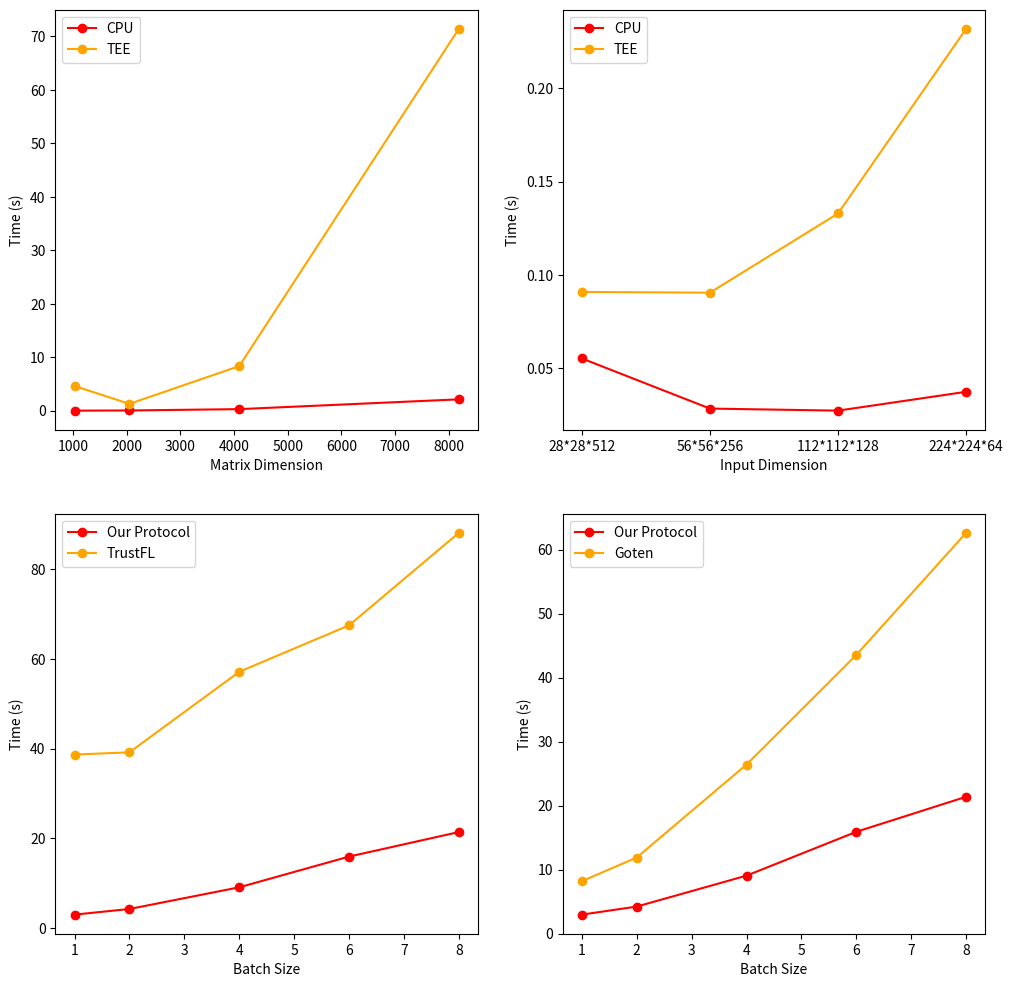

Write Python code to recreate this figure.
import matplotlib.pyplot as plt

# Data for the first and second figures
matrix_dimensions = [1024, 2048, 4096, 8192]
cpu_times_matrix = [0.0043, 0.0340, 0.2848, 2.1163]
tee_times_matrix = [4.6082, 1.2718, 8.3347, 71.4296]

input_dimensions = ['28*28*512', '56*56*256', '112*112*128','224*224*64']
cpu_times_convolution = [0.0551,0.0282, 0.0271, 0.0372]
tee_times_convolution = [0.0908,0.0904,0.1329,0.2320]

# Data for the third and fourth figures (updated data)
batch_sizes = [1, 2, 4, 6, 8]
trustfl_times = [38.66, 39.16, 57.11, 67.47, 88.09]
goten_times = [8.2, 11.9, 26.42, 43.55, 62.62]
our_protocol_times_new = [2.98, 4.24, 9.07, 15.92, 21.39]

# 1x4 layout
plt.figure(figsize=(24, 6), dpi=800)

# Matrix Production
plt.subplot(1, 4, 1)
plt.plot(matrix_dimensions, cpu_times_matrix, '-o', color='red', label='CPU')
plt.plot(matrix_dimensions, tee_times_matrix, '-o', color='orange', label='TEE')
plt.xlabel('Matrix Dimension')
plt.ylabel('Time (s)')
plt.grid(False)
plt.legend()

# Convolution
plt.subplot(1, 4, 2)
plt.plot(input_dimensions, cpu_times_convolution, '-o', color='red', label='CPU')
plt.plot(input_dimensions, tee_times_convolution, '-o', color='orange', label='TEE')
plt.xlabel('Input Dimension')
plt.ylabel('Time (s)')
plt.grid(False)
plt.legend()

# Updated Data
plt.subplot(1, 4, 3)
plt.plot(batch_sizes, our_protocol_times_new, '-o', color='red', label='Our Protocol')
plt.plot(batch_sizes, trustfl_times, '-o', color='orange', label='TrustFL')
plt.xlabel('Batch Size')
plt.ylabel('Time (s)')
plt.grid(False)
plt.legend()

plt.subplot(1, 4, 4)
plt.plot(batch_sizes, our_protocol_times_new, '-o', color='red', label='Our Protocol')
plt.plot(batch_sizes, goten_times, '-o', color='orange', label='Goten')
plt.xlabel('Batch Size')
plt.ylabel('Time (s)')
plt.grid(False)
plt.legend()

plt.savefig('comparison_chart_1x4.png', dpi=800)
plt.close()

# 2x2 layout
plt.figure(figsize=(12, 12), dpi=800)

# Matrix Production
plt.subplot(2, 2, 1)
plt.plot(matrix_dimensions, cpu_times_matrix, '-o', color='red', label='CPU')
plt.plot(matrix_dimensions, tee_times_matrix, '-o', color='orange', label='TEE')
plt.xlabel('Matrix Dimension')
plt.ylabel('Time (s)')
plt.grid(False)
plt.legend()

# Convolution
plt.subplot(2, 2, 2)
plt.plot(input_dimensions, cpu_times_convolution, '-o', color='red', label='CPU')
plt.plot(input_dimensions, tee_times_convolution, '-o', color='orange', label='TEE')
plt.xlabel('Input Dimension')
plt.ylabel('Time (s)')
plt.grid(False)
plt.legend()

# Updated Data
plt.subplot(2, 2, 3)
plt.plot(batch_sizes, our_protocol_times_new, '-o', color='red', label='Our Protocol')
plt.plot(batch_sizes, trustfl_times, '-o', color='orange', label='TrustFL')
plt.xlabel('Batch Size')
plt.ylabel('Time (s)')
plt.grid(False)
plt.legend()

plt.subplot(2, 2, 4)
plt.plot(batch_sizes, our_protocol_times_new, '-o', color='red', label='Our Protocol')
plt.plot(batch_sizes, goten_times, '-o', color='orange', label='Goten')
plt.xlabel('Batch Size')
plt.ylabel('Time (s)')
plt.grid(False)
plt.legend()

plt.savefig('comparison_chart_2x2.png', dpi=800)
plt
